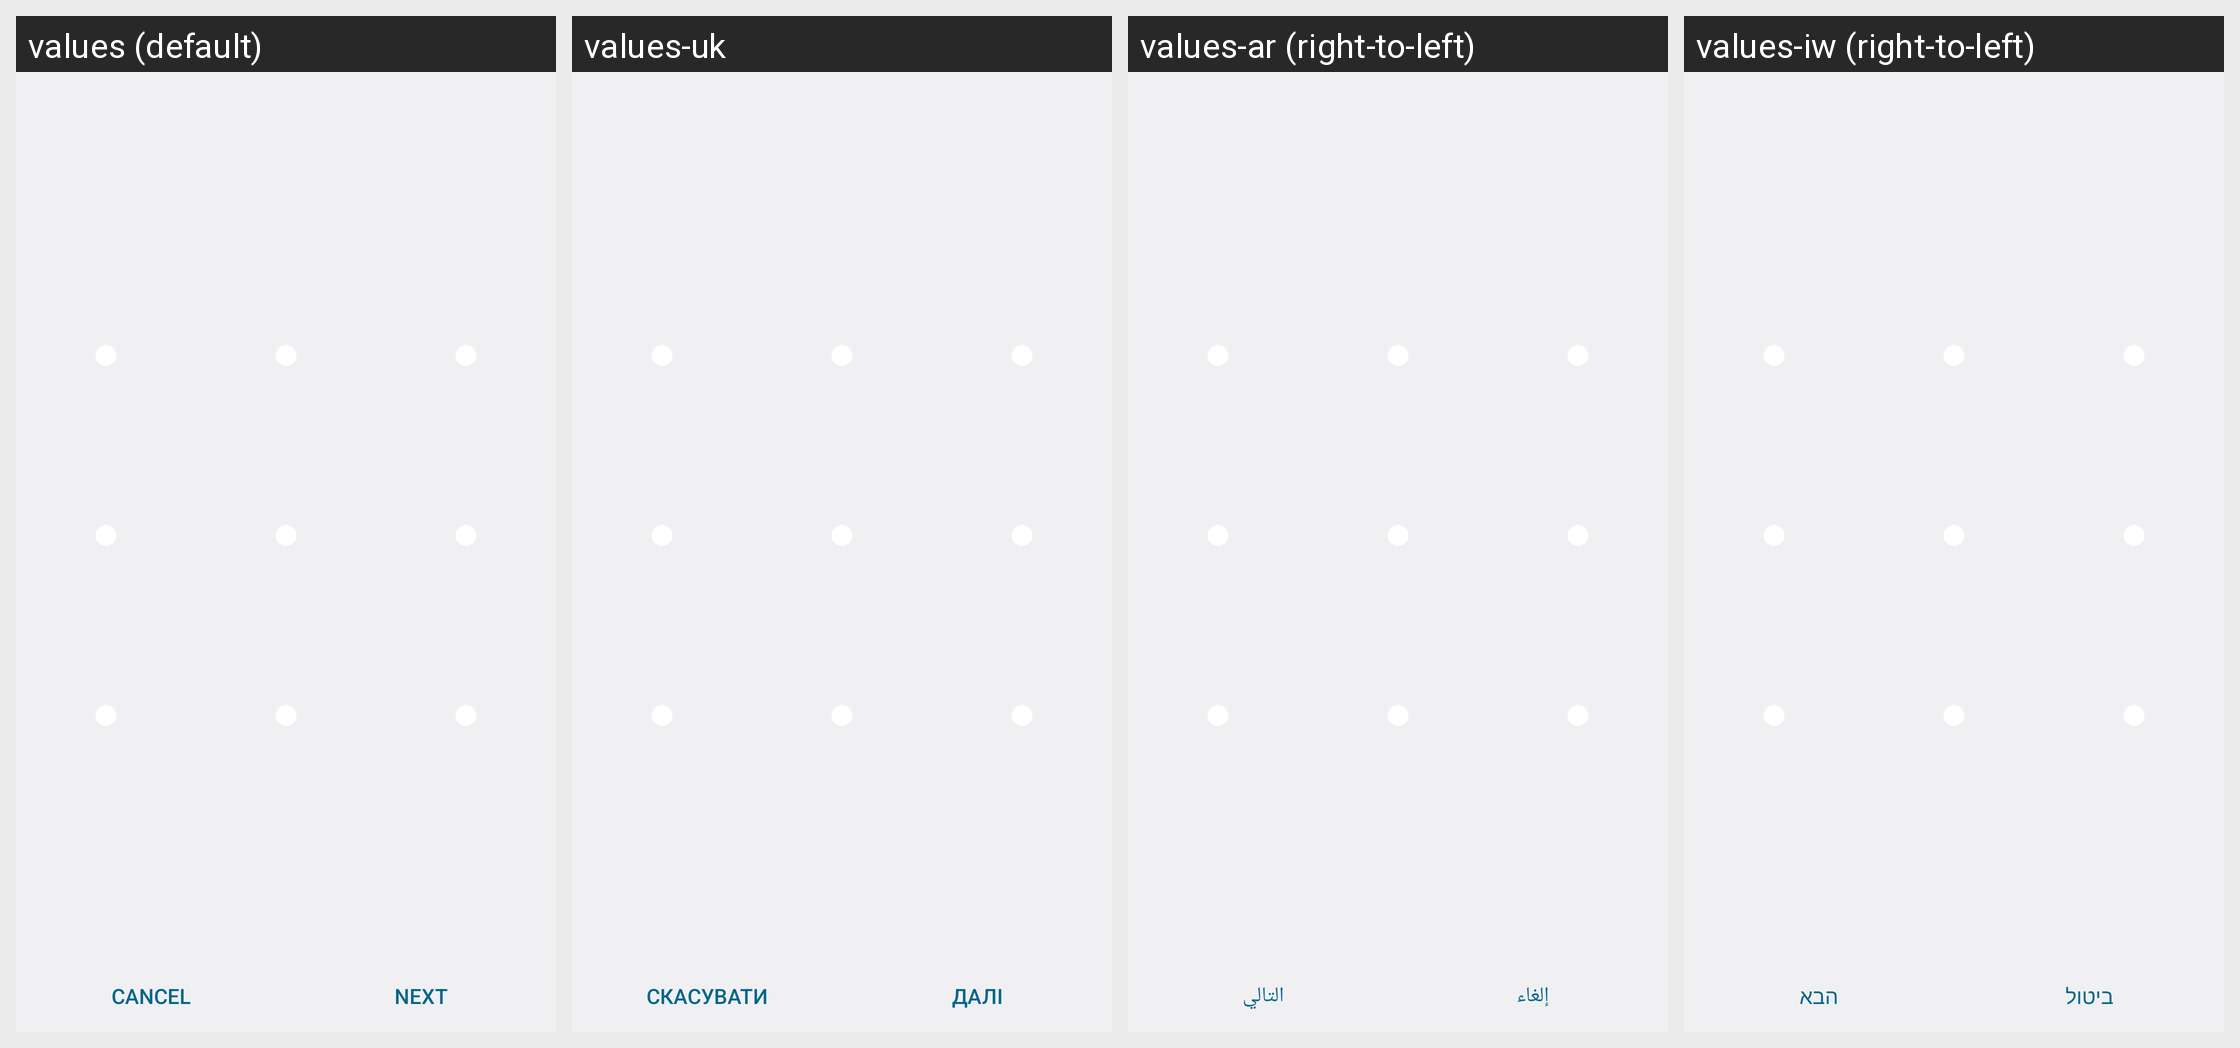

Strings drawn on this Android screen and how each of the app's shown locales translates them:
Android screen res/layout/choose_lock_pattern.xml rendered under 4 locales, left to right: values (default), values-uk, values-ar (right-to-left), values-iw (right-to-left). Device: Nexus 5 (rendered at 1080×1920; each locale shown at half size, 540×960, under a caption strip naming it); theme Theme.Holo.
Other locales in the repository, not shown: values-af, values-am, values-bs, values-ca, values-cs, values-da, values-de, values-en, values-en-rCA, values-en-rGB, values-es, values-es-rES, values-es-rUS, values-et, values-eu, values-fa, values-fi, values-fr, values-fr-rCA, values-gl, values-hr, values-hu, values-in, values-is, values-it, values-ja, values-jv, values-kk, values-ko, values-lt, values-lv, values-mk, values-ms, values-nb, values-nl, values-pl, values-pt, values-pt-rBR, values-pt-rPT, values-rm, values-ro, values-ru, values-sk, values-sl, values-sq, values-sr, values-su, values-sv, values-sw, values-tl, values-tr, values-vi, values-zh-rCN, values-zh-rHK, values-zh-rTW, values-zu, values-zz-rZZ.
Strings drawn on this screen, with the default value and each locale's value (text and hints the layout hard-codes, and strings that could not be matched under every locale, appear in the picture but are not listed):

lockpattern_tutorial_cancel_label
  values: Cancel
  values-uk: Скасувати
  values-ar: إلغاء
  values-iw: ביטול

lockpattern_tutorial_continue_label
  values: Next
  values-uk: Далі
  values-ar: التالي
  values-iw: הבא
